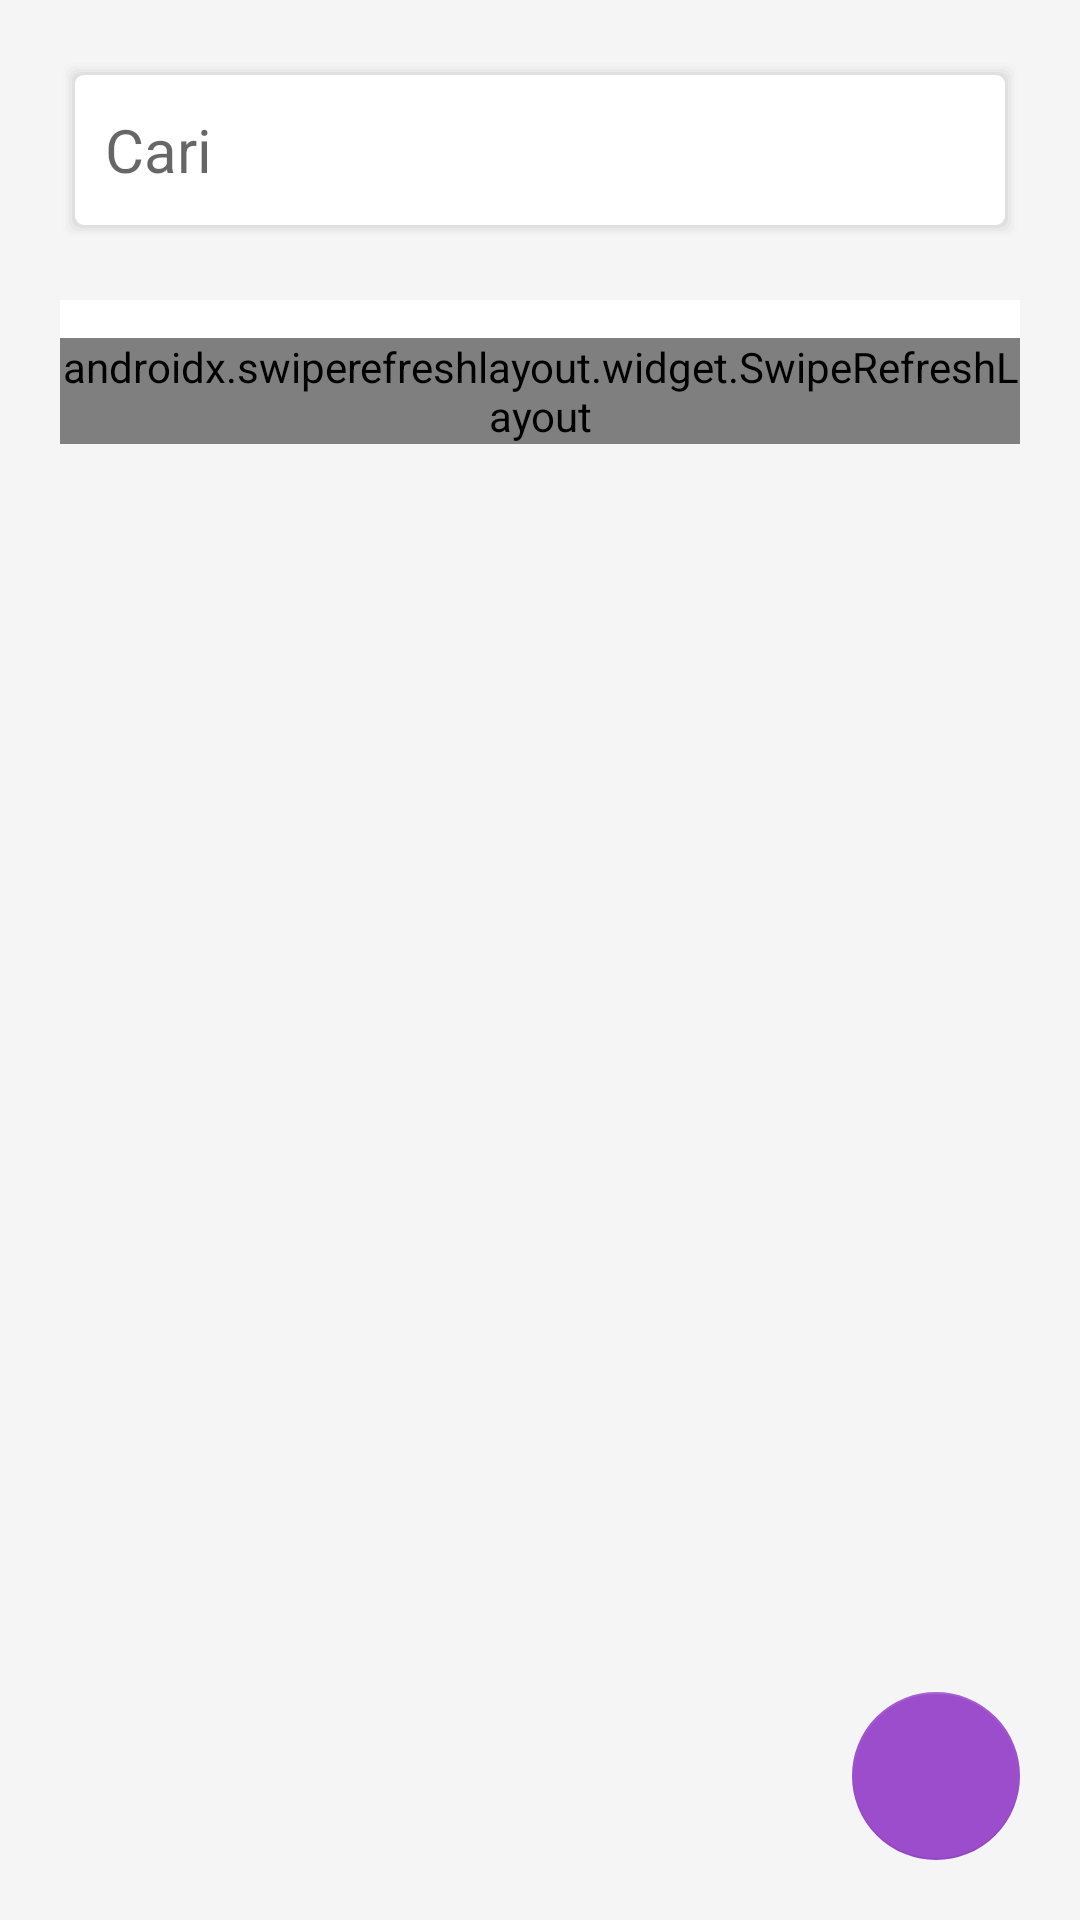

This screen was rendered from an Android layout file. Write that file and the resources it references.
<!-- AndroidManifest.xml: application theme AppTheme -->
<!-- res/layout/activity_main.xml -->
<?xml version="1.0" encoding="utf-8"?>
<androidx.constraintlayout.widget.ConstraintLayout
    xmlns:android="http://schemas.android.com/apk/res/android"
    xmlns:app="http://schemas.android.com/apk/res-auto"
    xmlns:tools="http://schemas.android.com/tools"
    android:layout_width="match_parent"
    android:layout_height="match_parent"
    android:background="#F5F5F6"
    android:padding="20dp"
    tools:context=".MainActivity">

    <androidx.constraintlayout.widget.ConstraintLayout
        android:id="@+id/layoutHeader"
        android:layout_width="match_parent"
        android:layout_height="wrap_content"
        app:layout_constraintTop_toTopOf="parent"
        app:layout_constraintStart_toStartOf="parent"
        android:padding="10dp"
        android:paddingStart="15dp"
        android:background="@drawable/bg_box_form"
        >

        <LinearLayout
            android:layout_width="match_parent"
            android:layout_height="wrap_content"
            android:background="@drawable/bg_search"
            app:layout_constraintTop_toTopOf="parent"
            app:layout_constraintStart_toStartOf="parent"
            >
            <EditText
                android:id="@+id/text_search"
                android:layout_width="0dp"
                android:layout_weight="1"
                android:layout_height="match_parent"
                android:textSize="20dp"
                android:hint="Cari"
                android:singleLine="true"
                android:imeOptions="actionDone"
                android:background="@android:color/transparent"
                />

            <ImageView
                android:layout_width="40dp"
                android:layout_height="40dp"
                android:src="@drawable/ic_search"
                app:layout_constraintStart_toEndOf="@id/text_search"
                app:layout_constraintBottom_toBottomOf="@id/text_search"

                />
        </LinearLayout>

    </androidx.constraintlayout.widget.ConstraintLayout>

    <androidx.constraintlayout.widget.ConstraintLayout
        android:layout_width="match_parent"
        android:layout_height="wrap_content"
        android:layout_marginTop="20dp"
        android:background="@android:color/white"
        app:layout_constraintTop_toBottomOf="@id/layoutHeader"
        >

        <androidx.swiperefreshlayout.widget.SwipeRefreshLayout
            android:id="@+id/swiperefresh"
            android:layout_width="match_parent"
            android:layout_height="match_parent"
            android:clipToPadding="false"
            app:layout_constraintBottom_toBottomOf="parent"
            android:background="@android:color/transparent"
            >

            <androidx.recyclerview.widget.RecyclerView
                android:id="@+id/lv_employee"
                android:layout_width="match_parent"
                android:layout_height="wrap_content"
                android:paddingBottom="250px"
                android:background="#F5F5F6"
                />


        </androidx.swiperefreshlayout.widget.SwipeRefreshLayout>

        <RelativeLayout
            android:layout_width="match_parent"
            android:layout_height="match_parent"
            android:gravity="center" >

            <ProgressBar
                android:id="@+id/animate_loading"
                android:layout_width="wrap_content"
                android:layout_height="wrap_content"
                android:indeterminate="true" />
        </RelativeLayout>

    </androidx.constraintlayout.widget.ConstraintLayout>

    <com.google.android.material.floatingactionbutton.FloatingActionButton
        android:id="@+id/floatingActionButton"
        android:layout_width="wrap_content"
        android:layout_height="wrap_content"
        android:clickable="true"
        android:tint="@android:color/white"
        app:srcCompat="@drawable/ic_add"
        app:elevation="0dp"
        app:layout_constraintBottom_toBottomOf="parent"
        app:layout_constraintEnd_toEndOf="parent"

        />


</androidx.constraintlayout.widget.ConstraintLayout>
<!-- resources referenced by this layout -->
<resources>
  <!-- drawable bg_box_form (drawable) -->
  <?xml version="1.0" encoding="utf-8"?>
  <layer-list
      xmlns:android="http://schemas.android.com/apk/res/android"
      >
  
      
      <item>
          <shape>
              <padding
                  android:bottom="1dp"
                  android:left="1dp"
                  android:right="1dp"
                  android:top="1dp" />
  
              <solid android:color="#00CCCCCC" />
  
              <corners android:radius="3dp" />
          </shape>
      </item>
      <item>
          <shape>
              <padding
                  android:bottom="1dp"
                  android:left="1dp"
                  android:right="1dp"
                  android:top="1dp" />
  
              <solid android:color="#10CCCCCC" />
  
              <corners android:radius="3dp" />
          </shape>
      </item>
      <item>
          <shape>
              <padding
                  android:bottom="1dp"
                  android:left="1dp"
                  android:right="1dp"
                  android:top="1dp" />
  
              <solid android:color="#20CCCCCC" />
  
              <corners android:radius="3dp" />
          </shape>
      </item>
      <item>
          <shape>
              <padding
                  android:bottom="1dp"
                  android:left="1dp"
                  android:right="1dp"
                  android:top="1dp" />
  
              <solid android:color="#30CCCCCC" />
  
              <corners android:radius="3dp" />
          </shape>
      </item>
      <item>
          <shape>
              <padding
                  android:bottom="1dp"
                  android:left="1dp"
                  android:right="1dp"
                  android:top="1dp" />
  
              <solid android:color="#50CCCCCC" />
  
              <corners android:radius="3dp" />
          </shape>
      </item>
  
      
      <item>
          <shape>
              <solid android:color="@android:color/white" />
  
              <corners android:radius="3dp" />
          </shape>
      </item>
  
  </layer-list>
  <!-- drawable bg_search (drawable) -->
  <?xml version="1.0" encoding="utf-8"?>
  <shape
      xmlns:android="http://schemas.android.com/apk/res/android"
      android:shape="rectangle"
      >
  
      <solid android:color="@android:color/white" />
      <corners
          android:bottomLeftRadius="30dp"
          android:bottomRightRadius="30dp" />
  
  </shape>
  <style name="AppTheme" parent="Theme.AppCompat.Light.DarkActionBar">
          
          <item name="colorPrimary">@color/colorPrimary</item>
          <item name="colorPrimaryDark">@color/colorPrimaryDark</item>
          <item name="colorAccent">@color/colorAccent</item>
      </style>
  <color name="colorPrimary">#6a1b9a</color>
  <color name="colorPrimaryDark">#38006b</color>
  <color name="colorAccent">#9c4dcc</color>
</resources>
